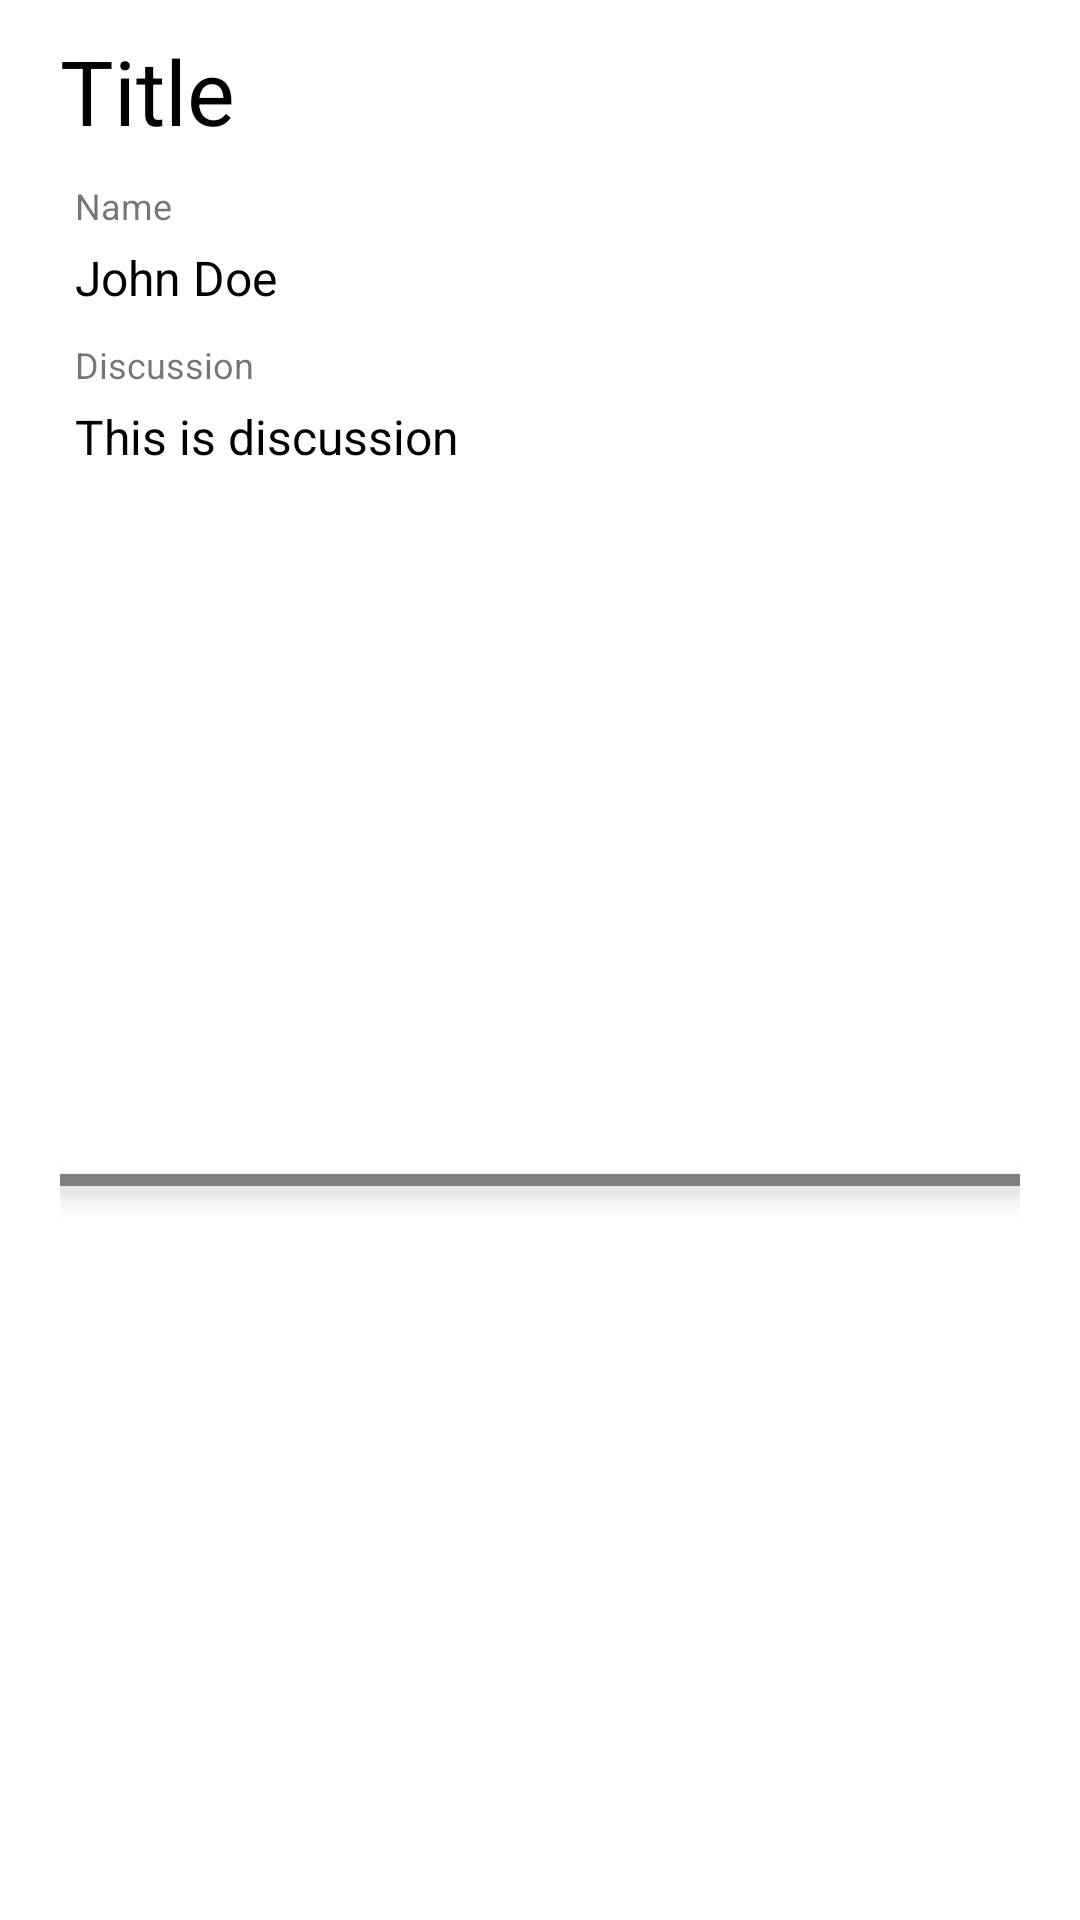

Produce the Android XML layout that renders to this screen, including the resource entries it uses.
<!-- AndroidManifest.xml: application theme Theme.MapperApp -->
<!-- res/layout/marker_list_item.xml -->
<?xml version="1.0" encoding="utf-8"?>
<androidx.constraintlayout.widget.ConstraintLayout xmlns:android="http://schemas.android.com/apk/res/android"
    xmlns:app="http://schemas.android.com/apk/res-auto"
    android:layout_width="match_parent"
    android:layout_height="wrap_content"
    android:paddingHorizontal="20dp"
    android:paddingVertical="10dp">

    <TextView
        android:id="@+id/title"
        style="@style/app_text_color"
        android:layout_width="0dp"
        android:layout_height="wrap_content"
        android:ellipsize="end"
        android:maxLines="1"
        android:text="Title"
        android:textSize="30sp"
        app:layout_constraintLeft_toLeftOf="parent"
        app:layout_constraintRight_toRightOf="parent"
        app:layout_constraintTop_toTopOf="parent" />


    <TextView
        android:id="@+id/name"
        android:layout_width="wrap_content"
        android:layout_height="wrap_content"
        android:layout_marginLeft="5dp"
        android:layout_marginTop="10dp"
        android:text="Name"
        android:textSize="12sp"
        app:layout_constraintLeft_toLeftOf="parent"
        app:layout_constraintTop_toBottomOf="@id/title" />

    <TextView
        android:id="@+id/name_text"
        style="@style/app_text_color"
        android:layout_width="match_parent"
        android:layout_height="wrap_content"
        android:layout_marginLeft="5dp"
        android:layout_marginTop="5dp"
        android:ellipsize="end"
        android:text="John Doe"
        android:textSize="16sp"
        app:layout_constraintTop_toBottomOf="@id/name" />

    <TextView
        android:id="@+id/discussion"
        android:layout_width="match_parent"
        android:layout_height="wrap_content"
        android:layout_marginLeft="5dp"
        android:layout_marginTop="10dp"
        android:text="Discussion"
        android:textSize="12sp"
        app:layout_constraintTop_toBottomOf="@id/name_text" />

    <TextView
        android:id="@+id/discussion_text"
        style="@style/app_text_color"
        android:layout_width="match_parent"
        android:layout_height="wrap_content"
        android:layout_marginLeft="5dp"
        android:layout_marginTop="5dp"
        android:text="This is discussion"
        android:textSize="16sp"
        app:layout_constraintTop_toBottomOf="@id/discussion" />

    <View
        app:layout_constraintTop_toBottomOf="@id/discussion_text"
        android:layout_width="match_parent"
        android:layout_height="4dp"
        android:background="#808080"
        android:elevation="5dp"
        android:layout_marginBottom="5dp"
        android:layout_marginTop="5dp"
        app:layout_constraintBottom_toBottomOf="parent" />

</androidx.constraintlayout.widget.ConstraintLayout>
<!-- resources referenced by this layout -->
<resources>
  <style name="app_text_color">
          <item name="android:textColor">@color/black</item>
      </style>
  <style name="Theme.MapperApp" parent="Theme.MaterialComponents.DayNight.NoActionBar">
          
          <item name="bottomSheetDialogTheme">@style/AppBottomSheetDialogTheme</item>
          <item name="colorPrimary">@color/purple_500</item>
          <item name="colorPrimaryVariant">@color/purple_700</item>
          <item name="colorOnPrimary">@color/white</item>
          
          <item name="colorSecondary">@color/teal_200</item>
          <item name="colorSecondaryVariant">@color/teal_700</item>
          <item name="colorOnSecondary">@color/black</item>
          
          <item name="android:statusBarColor">?attr/colorPrimaryVariant</item>
          
      </style>
  <style name="AppBottomSheetDialogTheme" parent="Theme.Design.Light.BottomSheetDialog">
          <item name="bottomSheetStyle">@style/AppModalStyle</item>
      </style>
  <style name="AppModalStyle" parent="Widget.Design.BottomSheet.Modal">
          <item name="android:background">@drawable/bottom_sheet_bg</item>
      </style>
  <!-- not gathered from this repository: default colours our renderer supplied (Android Studio template values) -->
  <color name="purple_500">#FF6200EE</color>
  <color name="purple_700">#FF3700B3</color>
  <color name="teal_200">#FF03DAC5</color>
  <color name="teal_700">#FF018786</color>
  <color name="black">#FF000000</color>
  <color name="white">#FFFFFFFF</color>
</resources>
